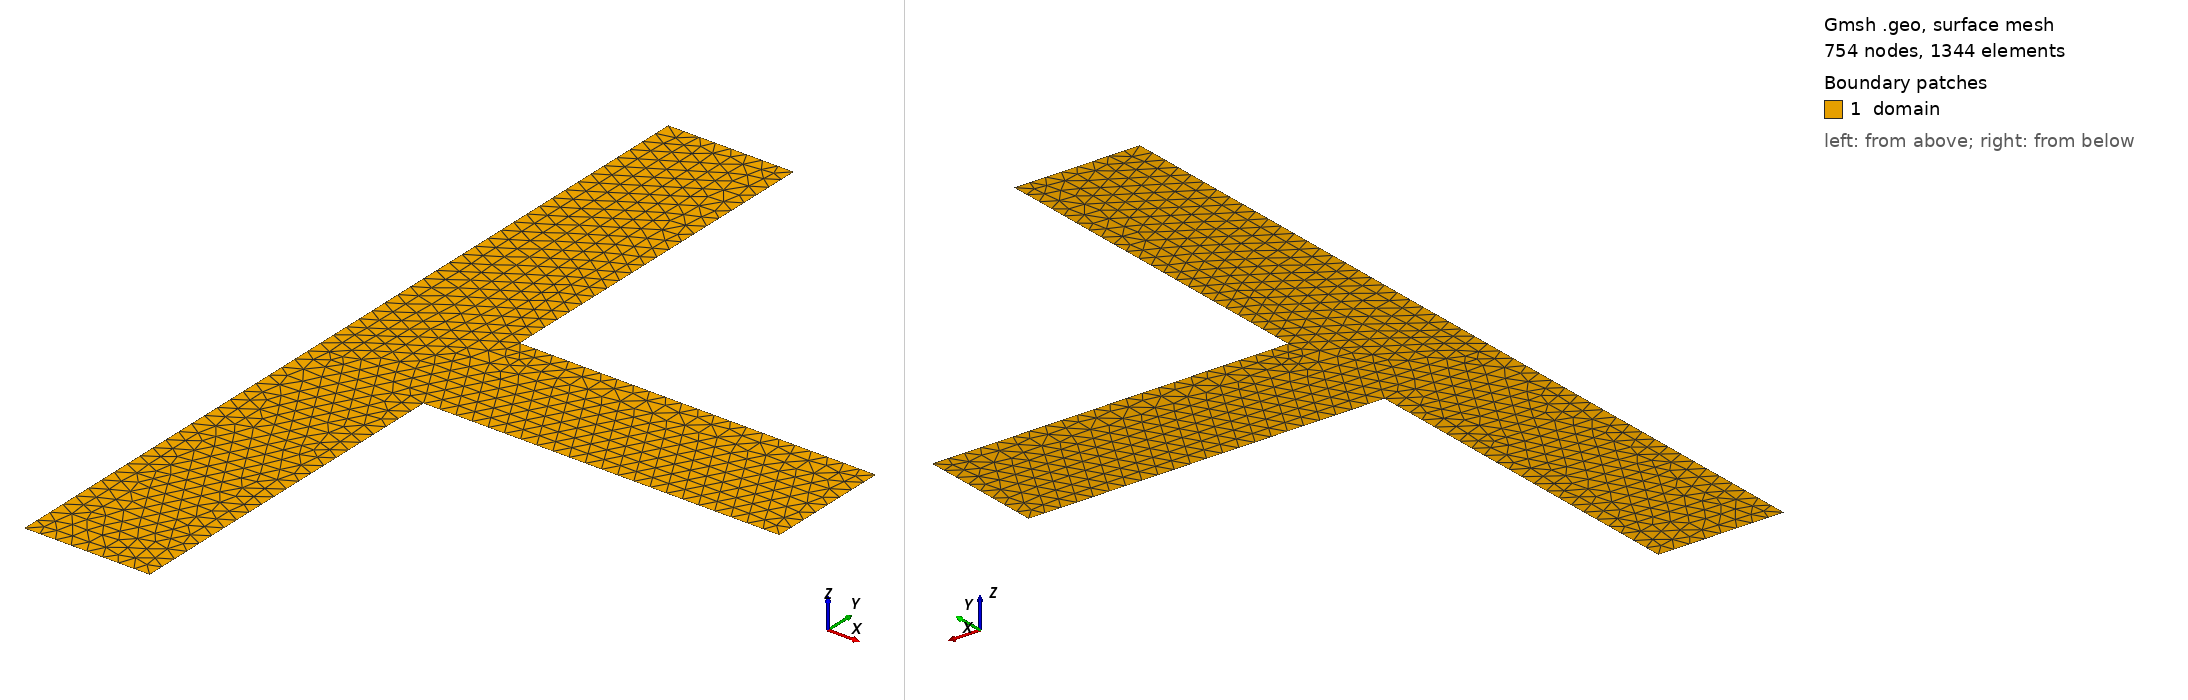

Gmsh geometry script, surface-meshed: 754 nodes, 1344 surface elements. Boundary patches (legend numbers): 1 domain. Left view from above one corner, right view from below the opposite corner. Legend entries are the model's physical surfaces. The drawing asked Gmsh for element sizes between 1% and 20% of the model's largest extent; the script's own settings can give other sizes.

=== intersection.geo (drawn) ===
SetFactory("OpenCASCADE");

// Characteristic length
lc = 0.02;

// Polygon vertices (junction.geo with left arm removed)
Point(1)  = {-0.075, -0.5,    0, lc};
Point(2)  = { 0.075, -0.5,    0, lc};
Point(3)  = { 0.075, -0.075,  0, lc};
Point(4)  = { 0.5,   -0.075,  0, lc};
Point(5)  = { 0.5,    0.075,  0, lc};
Point(6)  = { 0.075,  0.075,  0, lc};
Point(7)  = { 0.075,  0.5,    0, lc};
Point(8)  = {-0.075,  0.5,    0, lc};

// Boundary lines
Line(1)  = {1,2};   // bottom contact
Line(2)  = {2,3};
Line(3)  = {3,4};
Line(4)  = {4,5};   // right contact
Line(5)  = {5,6};
Line(6)  = {6,7};
Line(7)  = {7,8};   // top contact
Line(8)  = {8,1};

Curve Loop(1) = {1,2,3,4,5,6,7,8};
Plane Surface(1) = {1};

// Physical groups
Physical Surface("domain") = {1};
Physical Curve("contact_bottom") = {1};
Physical Curve("contact_right")  = {4};
Physical Curve("contact_top")    = {7};
Physical Curve("walls")          = {2,3,5,6,8};
